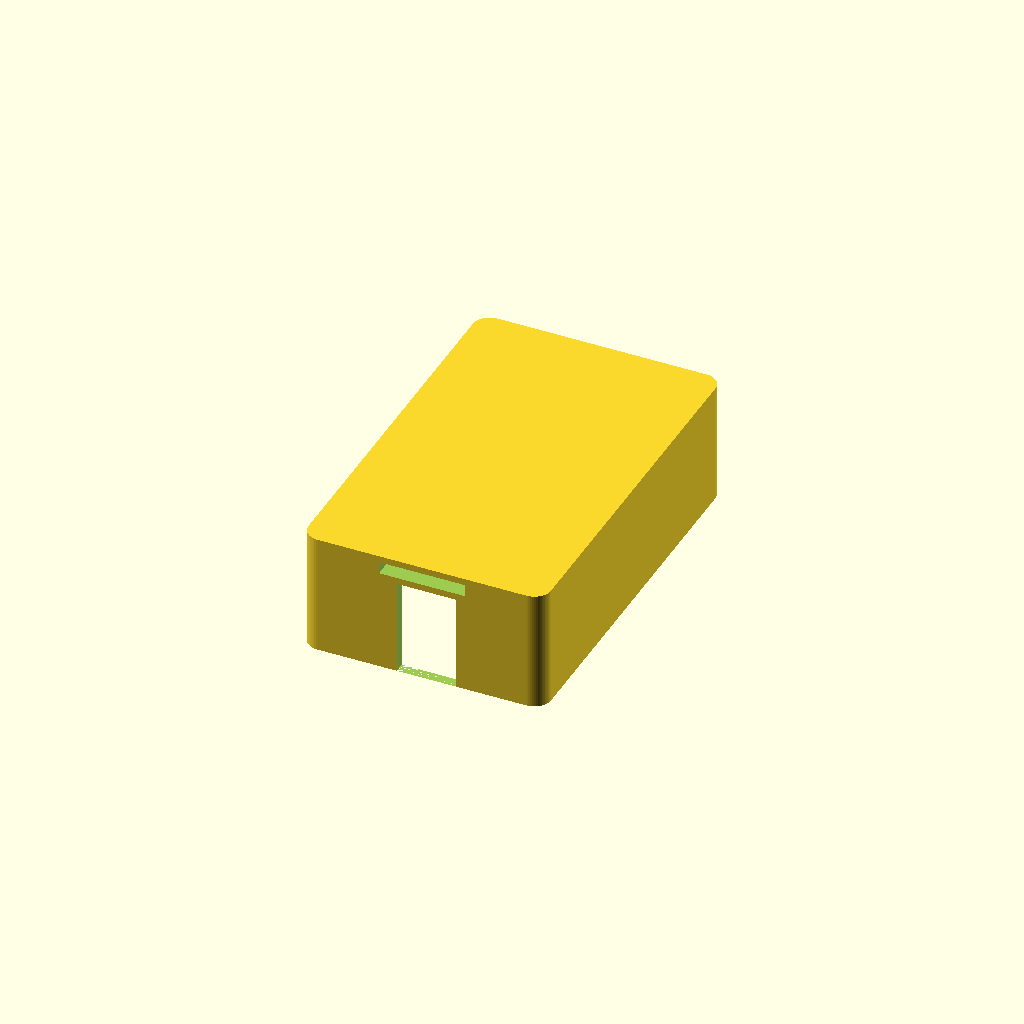
Cell 1 — every parameter at its default value.
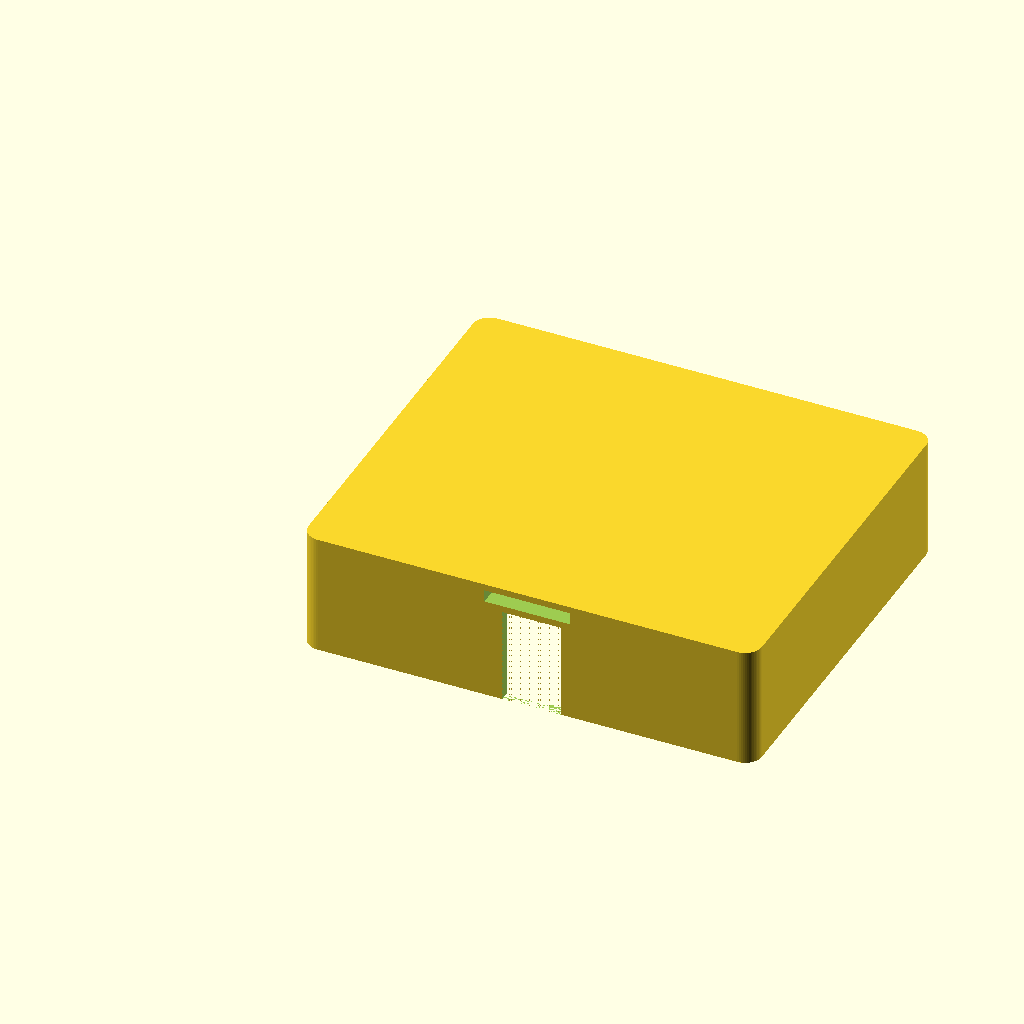
Cell 2 — BOARD_W set to 100, the other parameters unchanged.
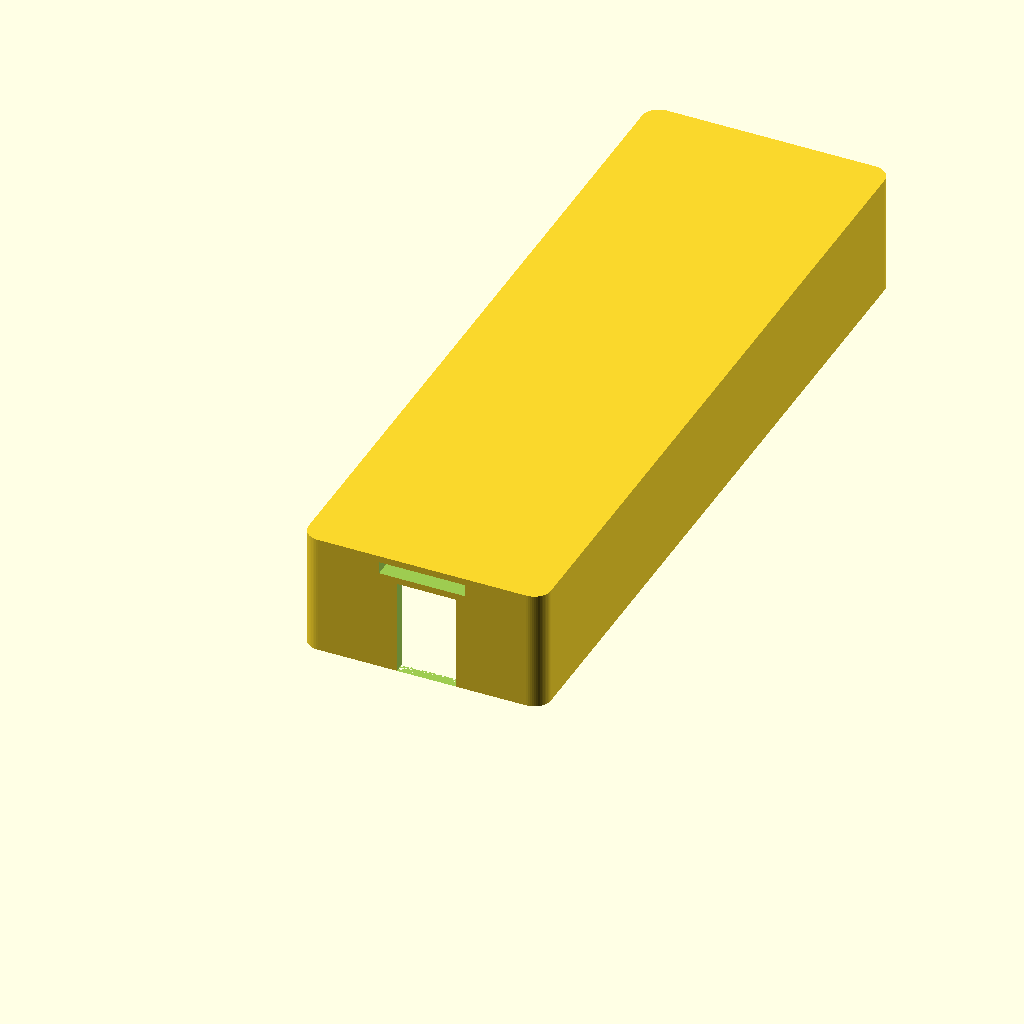
Cell 3 — BOARD_H set to 172, the other parameters unchanged.
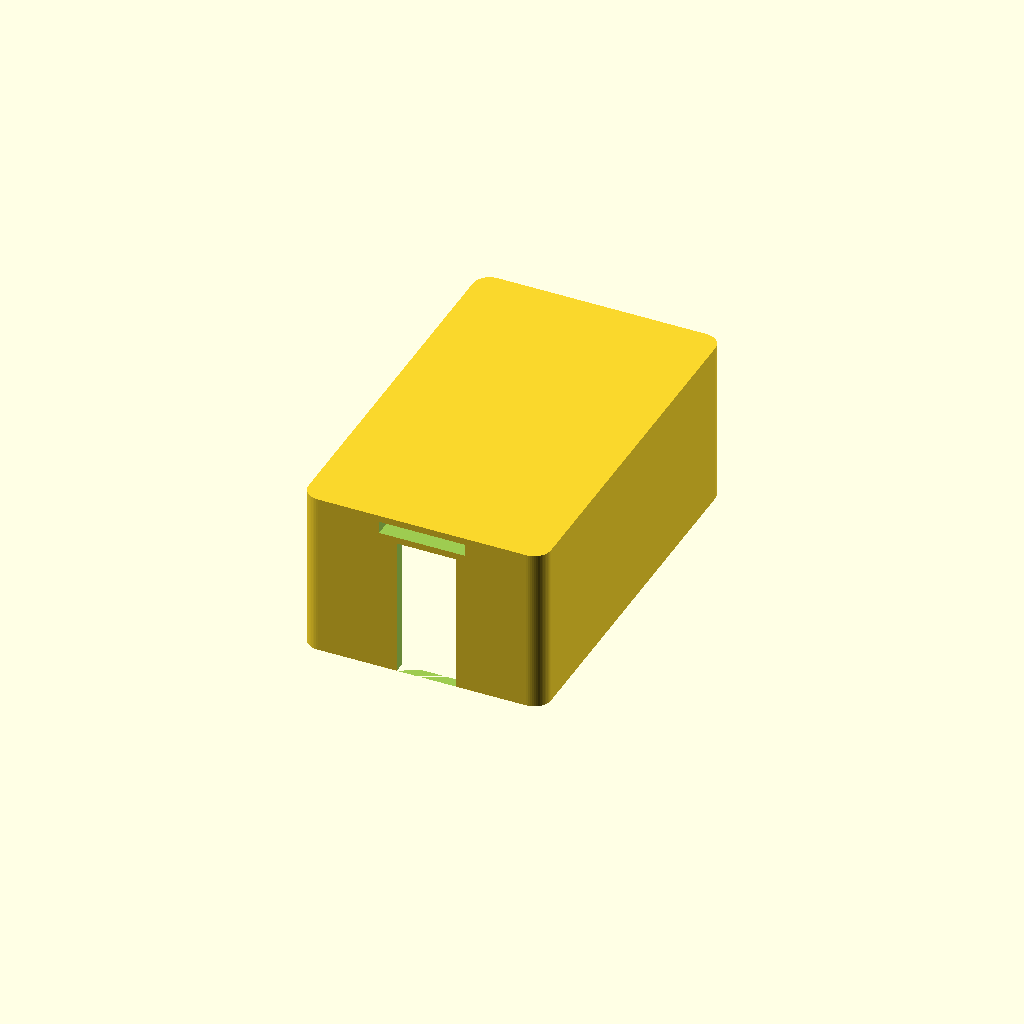
Cell 4: BOARD_T = 21.2 (everything else at default).
All cells are drawn from one camera (rotation 55°, 0°, 25°, orthographic, colour scheme Cornfield), so only the parameter changes between them.
Source of the model, 3d-model/bike_mount.scad:
/*
 * Vibe Bike Display Mount v4.1
 * ============================
 * Coords: X=width, Y=height(bottom->top), Z=depth(front->back)
 * Board slides in from front (Z=0). Screen faces out.
 * 4 L-bracket spacers behind board create battery space.
 * Plate slot and USB on bottom (Y=0).
 *
 * Front view (looking along Z into tray):
 *   ┌─────────────────────┐
 *   │ ┌──┐           ┌──┐ │  <- brackets (top corners)
 *   │ └──┤           ├──┘ │
 *   │    │  board    │    │
 *   │    │  slides   │    │
 *   │    │  in here  │    │
 *   │ ┌──┤           ├──┐ │
 *   │ └──┘           └──┘ │  <- brackets (bottom corners)
 *   └─────────────────────┘
 *
 * Print: Open side (Z=0) facing up.
 */

$fn = 60;

// ================================================================
//  MEASUREMENTS
// ================================================================

BOARD_W      = 50.0;    // PCB width (X)
BOARD_H      = 86.0;    // PCB height (Y)
BOARD_T      = 10.6;    // total thickness (Z, depth when slid in)

PLATE_W      = 20.0;    // metal plate width
PLATE_T      = 2.5;     // metal plate thickness

// ================================================================
//  DESIGN PARAMETERS
// ================================================================

WALL         = 2.5;     // wall thickness
TOL          = 0.2;     // tolerance (gap between board back and bracket face)
BATT_SPACE   = 12.0;    // space behind board for battery/wires (Z)
BACK_WALL    = 6.0;     // back wall thickness (holds plate slot)
SLOT_H       = 25.0;    // plate slot engagement height (Y)
USB_W        = 14.0;    // USB-C slot width
CORNER_R     = 4.0;     // outer corner radius

// Corner brackets (in X-Y plane, extend along Z)
BOARD_GAP    = 0.25;    // clearance between board edge and cavity wall (friction fit)
CONN_EXTRA   = 2.0;     // extra right-side clearance for IO35 connector + wires
BRACKET_W    = 3.0;     // bracket arm width (> BOARD_GAP so it overlaps under board)
BRACKET_ARM  = 10.0;    // bracket arm length along wall

// ================================================================
//  COMPUTED
// ================================================================

inner_w    = BOARD_W + BOARD_GAP * 2 + CONN_EXTRA; // 52.5 (extra on right for connector)
inner_h    = BOARD_H + BOARD_GAP * 2;           // 86.5
cavity_d   = BOARD_T + TOL + BATT_SPACE;        // 22.8

frame_w    = inner_w + WALL * 2;                // 57.5
frame_h    = inner_h + WALL * 2;                // 91.5
frame_d    = cavity_d + BACK_WALL;              // 28.8

// Board position (shifted right in cavity, extra gap on left/low-X = screen-right for connector)
board_x    = WALL + BOARD_GAP + CONN_EXTRA;     // 4.75
board_y    = WALL + BOARD_GAP;                  // 2.75

// Plate slot (centered X, in back wall)
slot_w     = PLATE_W + TOL * 2;
slot_t     = PLATE_T + TOL * 2;
slot_z     = frame_d - BACK_WALL + (BACK_WALL - slot_t) / 2;

// ================================================================
//  HELPERS
// ================================================================

module rounded_box(w, h, d, r) {
    translate([r, r, 0])
        minkowski() {
            cube([w - r*2, h - r*2, d]);
            cylinder(r=r, h=0.001);
        }
}

// ================================================================
//  MODEL
// ================================================================

module mount() {
    difference() {
        // ---- Build body + brackets, then cut USB last ----
        union() {
            difference() {
                // Solid body (rounded corners in X-Y)
                rounded_box(frame_w, frame_h, frame_d, CORNER_R);

                // Cavity (open at front Z=0, board slides in here)
                translate([WALL, WALL, -1])
                    cube([inner_w, inner_h, cavity_d + 1]);

                // Plate slot (in back wall, open at bottom Y=0)
                translate([(frame_w - slot_w) / 2, -1, slot_z])
                    cube([slot_w, SLOT_H + WALL + 1, slot_t]);
            }

            // 4 L-bracket spacers (behind board, in battery zone)
            bz = BOARD_T + TOL;   // bracket start Z (just behind board)
            bd = BATT_SPACE;       // bracket depth along Z

            // Bottom-left
            translate([WALL, WALL, bz]) {
                cube([BRACKET_ARM, BRACKET_W, bd]);
                cube([BRACKET_W, BRACKET_ARM, bd]);
            }

            // Bottom-right
            translate([WALL + inner_w, WALL, bz])
                mirror([1, 0, 0]) {
                    cube([BRACKET_ARM, BRACKET_W, bd]);
                    cube([BRACKET_W, BRACKET_ARM, bd]);
                }

            // Top-left
            translate([WALL, WALL + inner_h, bz])
                mirror([0, 1, 0]) {
                    cube([BRACKET_ARM, BRACKET_W, bd]);
                    cube([BRACKET_W, BRACKET_ARM, bd]);
                }

            // Top-right
            translate([WALL + inner_w, WALL + inner_h, bz])
                mirror([1, 0, 0]) mirror([0, 1, 0]) {
                    cube([BRACKET_ARM, BRACKET_W, bd]);
                    cube([BRACKET_W, BRACKET_ARM, bd]);
                }
        }

        // USB-C slot (cut LAST so it goes through wall + brackets)
        // Centered on board (not frame, since cavity is asymmetric)
        translate([board_x + (BOARD_W - USB_W) / 2, -0.01, 0])
            cube([USB_W, board_y + 5, cavity_d]);
    }
}

// ================================================================
//  RENDER
// ================================================================

mount();

// ================================================================
//  VISUALIZATION  (uncomment to check fit)
// ================================================================

// Board (slid in from front):
// color("green", 0.25)
//     translate([board_x, board_y, 0])
//         cube([BOARD_W, BOARD_H, BOARD_T]);

// Metal plate:
// color("silver", 0.3)
//     translate([(frame_w - PLATE_W)/2, -20, slot_z + TOL])
//         cube([PLATE_W, SLOT_H + 25, PLATE_T]);
Customizer parameters (derived from the source; name, type, default, range or options):
BOARD_W: number, default 50
BOARD_H: number, default 86
BOARD_T: number, default 10.6
PLATE_W: number, default 20
PLATE_T: number, default 2.5
WALL: number, default 2.5
TOL: number, default 0.2
BATT_SPACE: number, default 12
BACK_WALL: number, default 6
SLOT_H: number, default 25
USB_W: number, default 14
CORNER_R: number, default 4
BOARD_GAP: number, default 0.25
CONN_EXTRA: number, default 2
BRACKET_W: number, default 3
BRACKET_ARM: number, default 10
